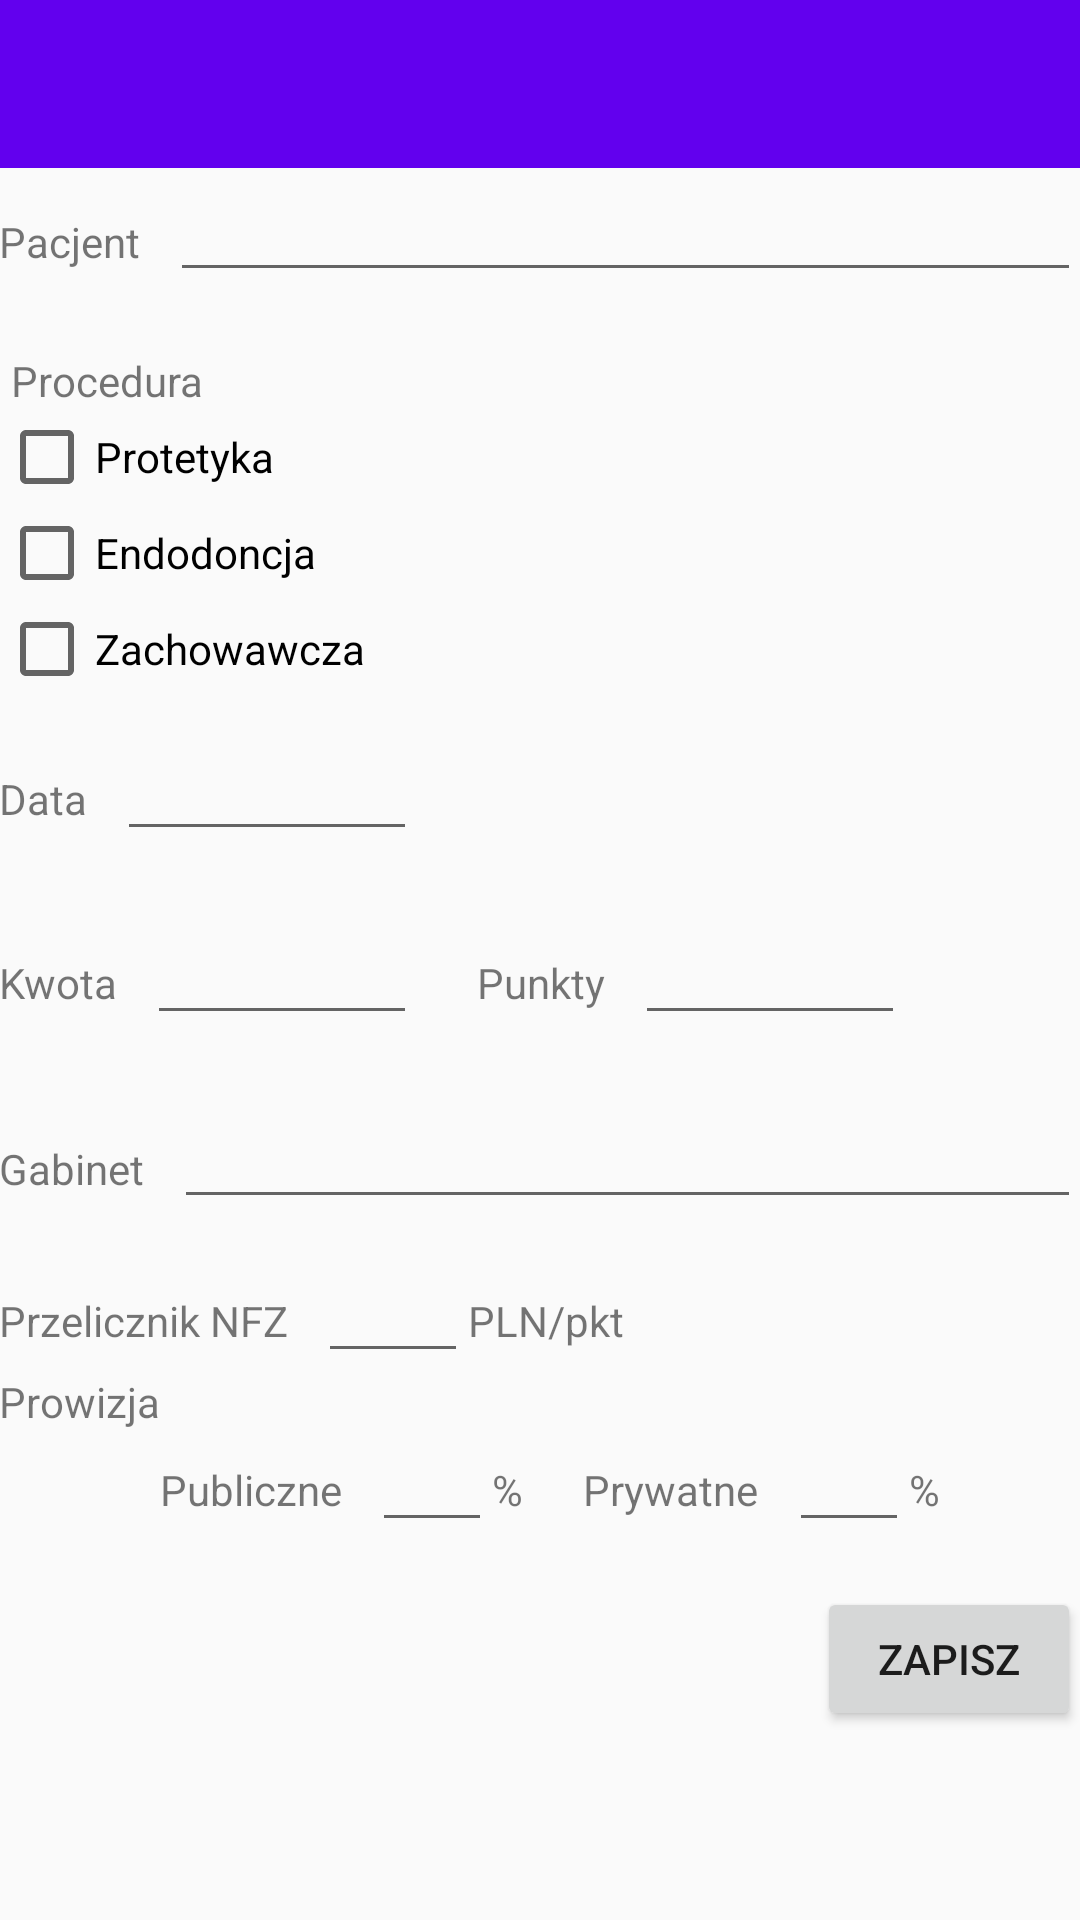

Produce the Android XML layout that renders to this screen, including the resource entries it uses.
<!-- AndroidManifest.xml: application theme AppTheme -->
<!-- res/layout/add_visit.xml -->
<?xml version="1.0" encoding="utf-8"?>
<LinearLayout xmlns:android="http://schemas.android.com/apk/res/android"
    android:layout_width="match_parent"
    android:layout_height="match_parent"
    android:fitsSystemWindows="true"
    android:orientation="vertical">

    <include layout="@layout/app_bar_layout" />

    <ScrollView
        android:id="@+id/ScrollViewID"
        android:layout_width="match_parent"
        android:layout_height="wrap_content">

        <LinearLayout
            android:layout_width="match_parent"
            android:layout_height="match_parent"
            android:orientation="vertical"
            android:paddingBottom="@dimen/activity_vertical_margin"
            android:paddingLeft="@dimen/activity_horizontal_margin"
            android:paddingRight="@dimen/activity_horizontal_margin"
            android:paddingTop="@dimen/activity_vertical_margin">

            <include layout="@layout/visit_fields_layout" />

            <include layout="@layout/office_fields_layout" />

            <Button
                android:id="@+id/btAddVisit"
                android:layout_width="wrap_content"
                android:layout_height="wrap_content"
                android:layout_gravity="center_horizontal|right"
                android:layout_marginTop="20dp"
                android:text="@string/save" />

        </LinearLayout>
    </ScrollView>
</LinearLayout>
<!-- res/layout/app_bar_layout.xml (included above) -->
<?xml version="1.0" encoding="utf-8"?>
<android.support.design.widget.AppBarLayout xmlns:android="http://schemas.android.com/apk/res/android"
    android:layout_width="match_parent"
    android:layout_height="wrap_content"
    android:theme="@style/AppTheme.AppBarOverlay">
    <include
        android:id="@+id/tool_bar"
        layout="@layout/tool_bar" />
</android.support.design.widget.AppBarLayout>
<!-- res/layout/visit_fields_layout.xml (included above) -->
<?xml version="1.0" encoding="utf-8"?>
<LinearLayout xmlns:android="http://schemas.android.com/apk/res/android"
    android:layout_width="match_parent"
    android:layout_height="wrap_content"
    android:fitsSystemWindows="true"
    android:orientation="vertical">

        <LinearLayout
            android:layout_width="match_parent"
            android:layout_height="wrap_content"
            android:orientation="horizontal">

            <TextView
                android:layout_width="wrap_content"
                android:layout_height="wrap_content"
                android:layout_gravity="top|left"
                android:layout_marginTop="15dp"
                android:text="@string/patientName" />

            <EditText
                android:id="@+id/etPatientName"
                android:layout_width="match_parent"
                android:layout_height="wrap_content"
                android:layout_gravity="center_horizontal"
                android:layout_marginBottom="20dp"
                android:layout_marginLeft="10dp"
                android:ems="10" />
        </LinearLayout>

        <LinearLayout
            android:layout_width="match_parent"
            android:layout_height="wrap_content"
            android:layout_marginBottom="10dp"
            android:orientation="vertical">

            <TextView
                android:layout_width="wrap_content"
                android:layout_height="wrap_content"
                android:layout_gravity="left"
                android:layout_marginLeft="4dp"
                android:text="@string/procedure" />

            <CheckBox
                android:id="@+id/cbProsthetics"
                android:layout_width="wrap_content"
                android:layout_height="wrap_content"
                android:text="@string/prosthetics" />

            <CheckBox
                android:id="@+id/cbEndodontics"
                android:layout_width="wrap_content"
                android:layout_height="wrap_content"
                android:text="@string/endodontics" />

            <CheckBox
                android:id="@+id/cbConservative"
                android:layout_width="wrap_content"
                android:layout_height="wrap_content"
                android:text="@string/conservative" />

        </LinearLayout>

        <LinearLayout
            android:layout_width="match_parent"
            android:layout_height="wrap_content"
            android:orientation="horizontal">

            <TextView
                android:layout_width="wrap_content"
                android:layout_height="wrap_content"
                android:layout_gravity="top|left"
                android:text="@string/date" />

            <EditText
                android:id="@+id/etDate"
                android:layout_width="100dp"
                android:layout_height="wrap_content"
                android:layout_marginBottom="20dp"
                android:layout_marginLeft="10dp"
                android:ems="10"
                android:inputType="date" />
        </LinearLayout>

        <LinearLayout
            android:layout_width="match_parent"
            android:layout_height="wrap_content"
            android:orientation="horizontal">

            <LinearLayout
                android:layout_width="wrap_content"
                android:layout_height="wrap_content"
                android:layout_gravity="center"
                android:orientation="horizontal">

                <TextView
                    android:layout_width="wrap_content"
                    android:layout_height="wrap_content"
                    android:layout_gravity="top|left"
                    android:text="@string/amount" />

                <EditText
                    android:id="@+id/etAmount"
                    android:layout_width="90dp"
                    android:layout_height="wrap_content"
                    android:layout_marginBottom="20dp"
                    android:layout_marginLeft="10dp"
                    android:ems="10"
                    android:inputType="numberDecimal" />

            </LinearLayout>

            <LinearLayout
                android:layout_width="match_parent"
                android:layout_height="wrap_content"
                android:orientation="horizontal"
                android:layout_marginLeft="20dp">

                <TextView
                    android:layout_width="wrap_content"
                    android:layout_height="wrap_content"
                    android:layout_gravity="top|left"
                    android:text="@string/point" />

                <EditText
                    android:id="@+id/etPoint"
                    android:layout_width="90dp"
                    android:layout_height="wrap_content"
                    android:layout_marginLeft="10dp"
                    android:ems="10"
                    android:inputType="numberDecimal" />
            </LinearLayout>
        </LinearLayout>




    
</LinearLayout>
<!-- res/layout/office_fields_layout.xml (included above) -->
<?xml version="1.0" encoding="utf-8"?>
<LinearLayout xmlns:android="http://schemas.android.com/apk/res/android"
    android:layout_width="match_parent"
    android:layout_height="wrap_content"
    android:fitsSystemWindows="true"
    android:orientation="vertical">

    <LinearLayout
        android:layout_width="match_parent"
        android:layout_height="wrap_content"
        android:orientation="horizontal">

        <TextView
            android:layout_width="wrap_content"
            android:layout_height="wrap_content"
            android:layout_gravity="top|left"
            android:layout_marginTop="15dp"
            android:text="@string/officeName" />

        <EditText
            android:id="@+id/etOfficeName"
            android:layout_width="match_parent"
            android:layout_height="wrap_content"
            android:layout_gravity="center_horizontal"
            android:layout_marginBottom="10dp"
            android:layout_marginLeft="10dp"
            android:ems="10" />
    </LinearLayout>

    <LinearLayout
        android:layout_width="match_parent"
        android:layout_height="wrap_content"
        android:orientation="horizontal">

        <TextView
            android:layout_width="wrap_content"
            android:layout_height="wrap_content"
            android:layout_gravity="top|left"
            android:text="@string/nfzConversion" />

        <EditText
            android:id="@+id/etNfzConversion"
            android:layout_width="50dp"
            android:layout_height="wrap_content"
            android:layout_marginLeft="10dp"
            android:inputType="numberDecimal" />

        <TextView
            android:layout_width="wrap_content"
            android:layout_height="wrap_content"
            android:layout_gravity="top|left"
            android:text="PLN/pkt" />

    </LinearLayout>

    <LinearLayout
        android:layout_width="match_parent"
        android:layout_height="wrap_content"
        android:orientation="horizontal">

        <TextView
            android:layout_width="wrap_content"
            android:layout_height="wrap_content"
            android:layout_gravity="left"
            android:layout_marginBottom="5dp"
            android:text="@string/provision" />

        <LinearLayout
            android:layout_width="wrap_content"
            android:layout_height="wrap_content"
            android:layout_gravity="left|center"
            android:layout_marginTop="10dp"
            android:orientation="horizontal">

            <TextView
                android:layout_width="wrap_content"
                android:layout_height="wrap_content"
                android:layout_gravity="top|left"
                android:text="@string/commissionPublic" />

            <EditText
                android:id="@+id/etProvisionPublic"
                android:layout_width="40dp"
                android:layout_height="wrap_content"
                android:layout_marginLeft="10dp"
                android:inputType="numberDecimal"
                android:maxLength="3" />

            <TextView
                android:layout_width="wrap_content"
                android:layout_height="wrap_content"
                android:layout_gravity="top|left"
                android:text="%" />
        </LinearLayout>

        <LinearLayout
            android:layout_width="wrap_content"
            android:layout_height="wrap_content"
            android:layout_gravity="left|center"
            android:layout_marginLeft="20dp"
            android:layout_marginTop="10dp"
            android:orientation="horizontal">

            <TextView
                android:layout_width="wrap_content"
                android:layout_height="wrap_content"
                android:layout_gravity="top|left"
                android:text="@string/commissionPrivate" />

            <EditText
                android:id="@+id/etProvisionPrivate"
                android:layout_width="40dp"
                android:layout_height="wrap_content"
                android:layout_marginLeft="10dp"
                android:inputType="numberDecimal"
                android:maxLength="3" />

            <TextView
                android:layout_width="wrap_content"
                android:layout_height="wrap_content"
                android:layout_gravity="top|left"
                android:text="%" />
        </LinearLayout>

    </LinearLayout>
</LinearLayout>
<!-- res/layout/tool_bar.xml (included above) -->
<?xml version="1.0" encoding="utf-8"?>
<android.support.v7.widget.Toolbar xmlns:android="http://schemas.android.com/apk/res/android"
    android:layout_width="match_parent"
    android:layout_height="?attr/actionBarSize"
    android:theme="@style/AppTheme.AppBarOverlay"
    android:background="@color/colorPrimary"></android.support.v7.widget.Toolbar>
<!-- resources referenced by this layout -->
<resources>
  <string name="amount">Kwota</string>
  <string name="commissionPrivate">Prywatne</string>
  <string name="commissionPublic">Publiczne</string>
  <string name="conservative">Zachowawcza</string>
  <string name="date">Data</string>
  <string name="endodontics">Endodoncja</string>
  <string name="nfzConversion">Przelicznik NFZ</string>
  <string name="officeName">Gabinet</string>
  <string name="patientName">Pacjent</string>
  <string name="point">Punkty</string>
  <string name="procedure">Procedura</string>
  <string name="prosthetics">Protetyka</string>
  <string name="provision">Prowizja</string>
  <string name="save">Zapisz</string>
  <style name="AppTheme.AppBarOverlay" parent="ThemeOverlay.AppCompat.Dark.ActionBar" />
  <style name="AppTheme" parent="Theme.AppCompat.Light.DarkActionBar">
          
          <item name="colorPrimary">@color/colorPrimary</item>
          <item name="colorPrimaryDark">@color/colorPrimaryDark</item>
          <item name="colorAccent">@color/colorAccent</item>
          <item name="android:calendarViewStyle">@style/Widget.CalendarView.Custom</item>
      </style>
  <style name="Widget.CalendarView.Custom" parent="android:Widget.CalendarView">
          <item name="android:focusedMonthDateColor">@color/colorPrimary</item>
          <item name="android:weekNumberColor">@color/colorPrimary</item>
          
          
      </style>
  <!-- not gathered from this repository: default colours our renderer supplied (Android Studio template values) -->
  <color name="colorPrimary">#FF6200EE</color>
  <color name="colorPrimaryDark">#FF3700B3</color>
  <color name="colorAccent">#FF03DAC5</color>
</resources>
